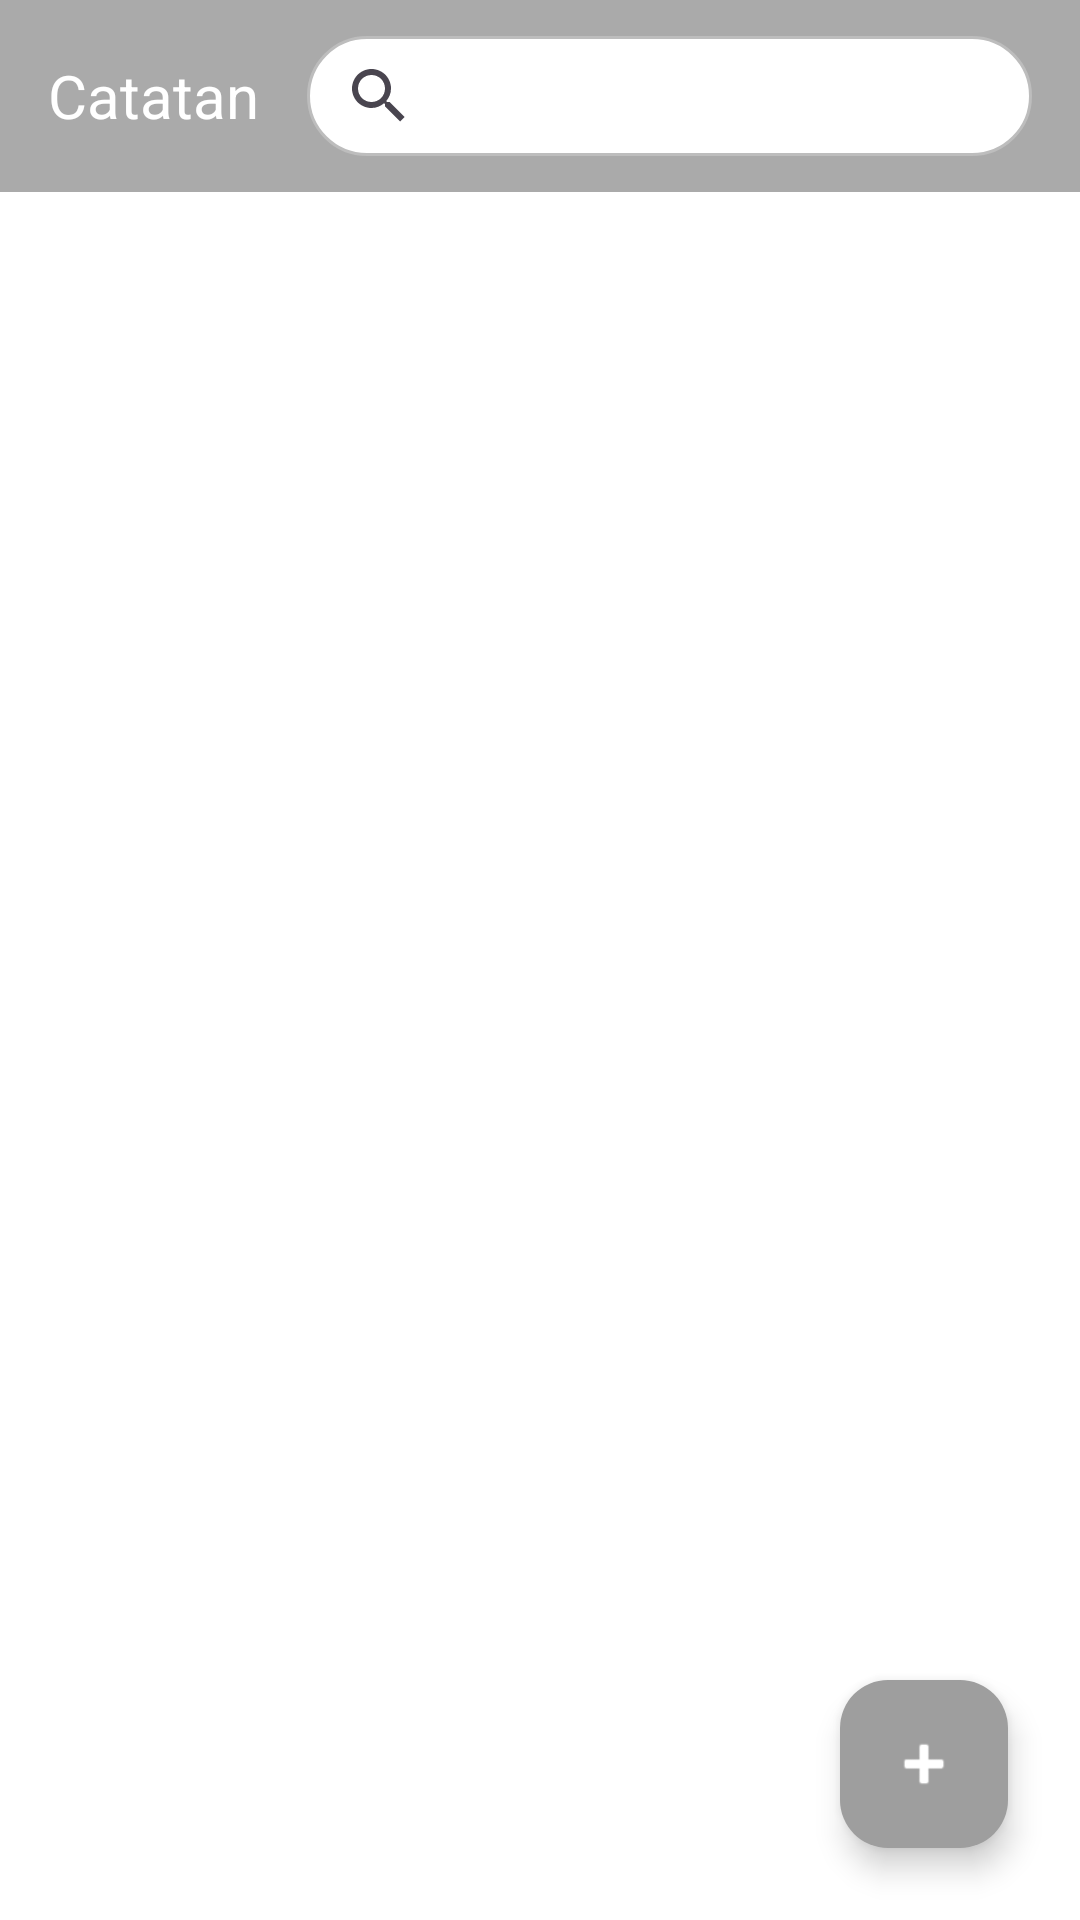

This screen was rendered from an Android layout file. Write that file and the resources it references.
<!-- AndroidManifest.xml: application theme Theme.Notes_App -->
<!-- res/layout/activity_main.xml -->
<?xml version="1.0" encoding="utf-8"?>
<androidx.coordinatorlayout.widget.CoordinatorLayout
    xmlns:android="http://schemas.android.com/apk/res/android"
    xmlns:app="http://schemas.android.com/apk/res-auto"
    xmlns:tools="http://schemas.android.com/tools"
    android:layout_width="match_parent"
    android:layout_height="match_parent"
    android:background="@android:color/white">

    
    <com.google.android.material.appbar.AppBarLayout
        android:id="@+id/appBar"
        android:layout_width="match_parent"
        android:layout_height="wrap_content"
        android:background="@android:color/darker_gray">

        <LinearLayout
            android:layout_width="match_parent"
            android:layout_height="wrap_content"
            android:orientation="horizontal"
            android:paddingVertical="12dp"
            android:paddingHorizontal="16dp"
            app:layout_scrollFlags="scroll|enterAlways">

            
            <TextView
                android:id="@+id/headerTitle"
                android:layout_width="wrap_content"
                android:layout_height="wrap_content"
                android:text="Catatan"
                android:textSize="20sp"
                android:textColor="@android:color/white"
                android:layout_marginEnd="16dp"
                android:layout_gravity="center_vertical"/>

            
            <androidx.appcompat.widget.SearchView
                android:id="@+id/searchView"
                android:layout_width="0dp"
                android:layout_height="40dp"
                android:layout_weight="1"
                android:queryHint="Cari..."
                android:iconifiedByDefault="false"
                app:queryBackground="@android:color/transparent"
                app:searchHintIcon="@null"
                android:background="@drawable/searchview_background"
                app:layout_constraintVertical_bias="0.5"/>

        </LinearLayout>
    </com.google.android.material.appbar.AppBarLayout>

    
    <androidx.recyclerview.widget.RecyclerView
        android:id="@+id/recyclerViewNotes"
        android:layout_width="match_parent"
        android:layout_height="match_parent"
        app:layout_behavior="@string/appbar_scrolling_view_behavior"
        android:paddingTop="8dp"
        android:clipToPadding="false"/>

    
    <com.google.android.material.floatingactionbutton.FloatingActionButton
        android:id="@+id/fabAddNote"
        android:layout_width="wrap_content"
        android:layout_height="wrap_content"
        android:layout_margin="24dp"
        android:contentDescription="Tambah Catatan"
        android:src="@android:drawable/ic_input_add"
        app:layout_anchor="@id/recyclerViewNotes"
        app:layout_anchorGravity="bottom|end"
        app:backgroundTint="@color/gray"
        app:tint="@android:color/white"/>

</androidx.coordinatorlayout.widget.CoordinatorLayout>
<!-- resources referenced by this layout -->
<resources>
  <color name="gray">#9E9E9E</color>
  <!-- drawable searchview_background (drawable) -->
  <shape xmlns:android="http://schemas.android.com/apk/res/android">
      <solid android:color="@android:color/white"/>
      <corners android:radius="20dp"/>
      <stroke android:width="1dp" android:color="#BDBDBD"/>
  </shape>
  <style name="Theme.Notes_App" parent="Base.Theme.Notes_App" />
  <style name="Base.Theme.Notes_App" parent="Theme.Material3.DayNight.NoActionBar">
          
          
      </style>
</resources>
